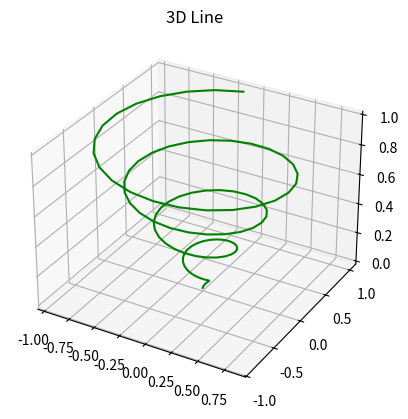

The matplotlib source for this figure:

import numpy as np
import matplotlib.pyplot as plt
from mpl_toolkits.mplot3d import Axes3D 
# Create a figure
fig = plt.figure()

# syntax for 3D projection
ax = fig.add_subplot(111, projection='3d') 
# defining all axes
z = np.linspace(0, 1, 100)
x = z * np.sin(25 * z)
y = z * np.cos(25 * z)

# Plotting
ax.plot3D(x, y, z, 'green')
ax.set_title("3D Line")
plt.show()